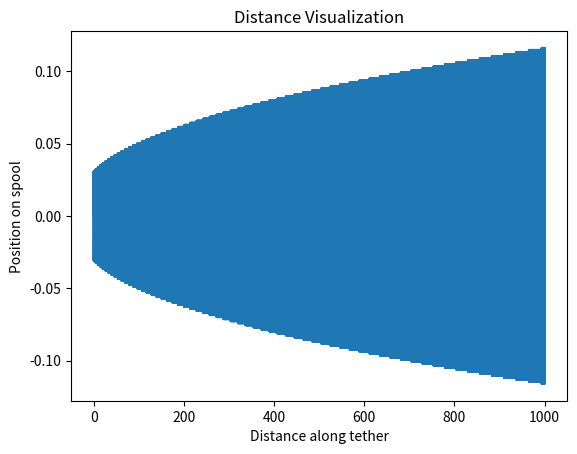

Python code for this plot:
import matplotlib.pyplot as plt
import numpy as np
import math
import time

L_tether = 1000 #Length of tether (m)
D_tether = 0.0007 #Diameter of tether (m)
Dmin_spool = 0.03 #Smallest diameter of spool (m)
Dmax_spool = 0.1 #Largest diameter of spool (m)
L_sp = 0.1 #Length of spool (m)
num_rot_spool = L_sp//D_tether

## == LENGTH CALCULATIONS == ##
points = np.arange(0, 1000 + 0.001, 0.001) #for any given point on the tether
rotation = 0 #the rotation that the tether is completing
layer = 0 #the layer that the tether is on
D_loop = Dmin_spool + D_tether #diameter of spool at a given time

# Assumes that the tether is going to lie perfectly on top on the layer below
dist_tether = []
spool = []
curr_layer = 0
print(points)
for point in points:
    tot_wraps = point/D_loop #total wraps overall
    curr_wraps = tot_wraps - curr_layer*num_rot_spool #current number of wraps on the layer
    #print("current layer wraps = " +str(curr_wraps))
    #print("total_wraps = " + str(tot_wraps))
    layers = tot_wraps//num_rot_spool #total number of layers
    #print("number of layers = " + str(layers))
    #print("current layer = " + str(curr_layer))
    if curr_wraps > num_rot_spool:
        curr_layer += 1
        D_loop = D_loop + 2*D_tether
        amp = D_loop
    elif curr_wraps <= num_rot_spool:
        amp = D_loop*math.sin(curr_wraps%1*2*math.pi)
    
    dist_tether.append(point)
    spool.append(amp)

print("The number layers on the spool is: " + str(layers))
print("Total number of wraps is: " + str(tot_wraps))

plt.figure(1)
plt.title('Distance Visualization')
plt.plot(dist_tether, spool)
plt.xlabel('Distance along tether')
plt.ylabel('Position on spool')
plt.show()

## == TORQUE AND RPM CALCS == ##

